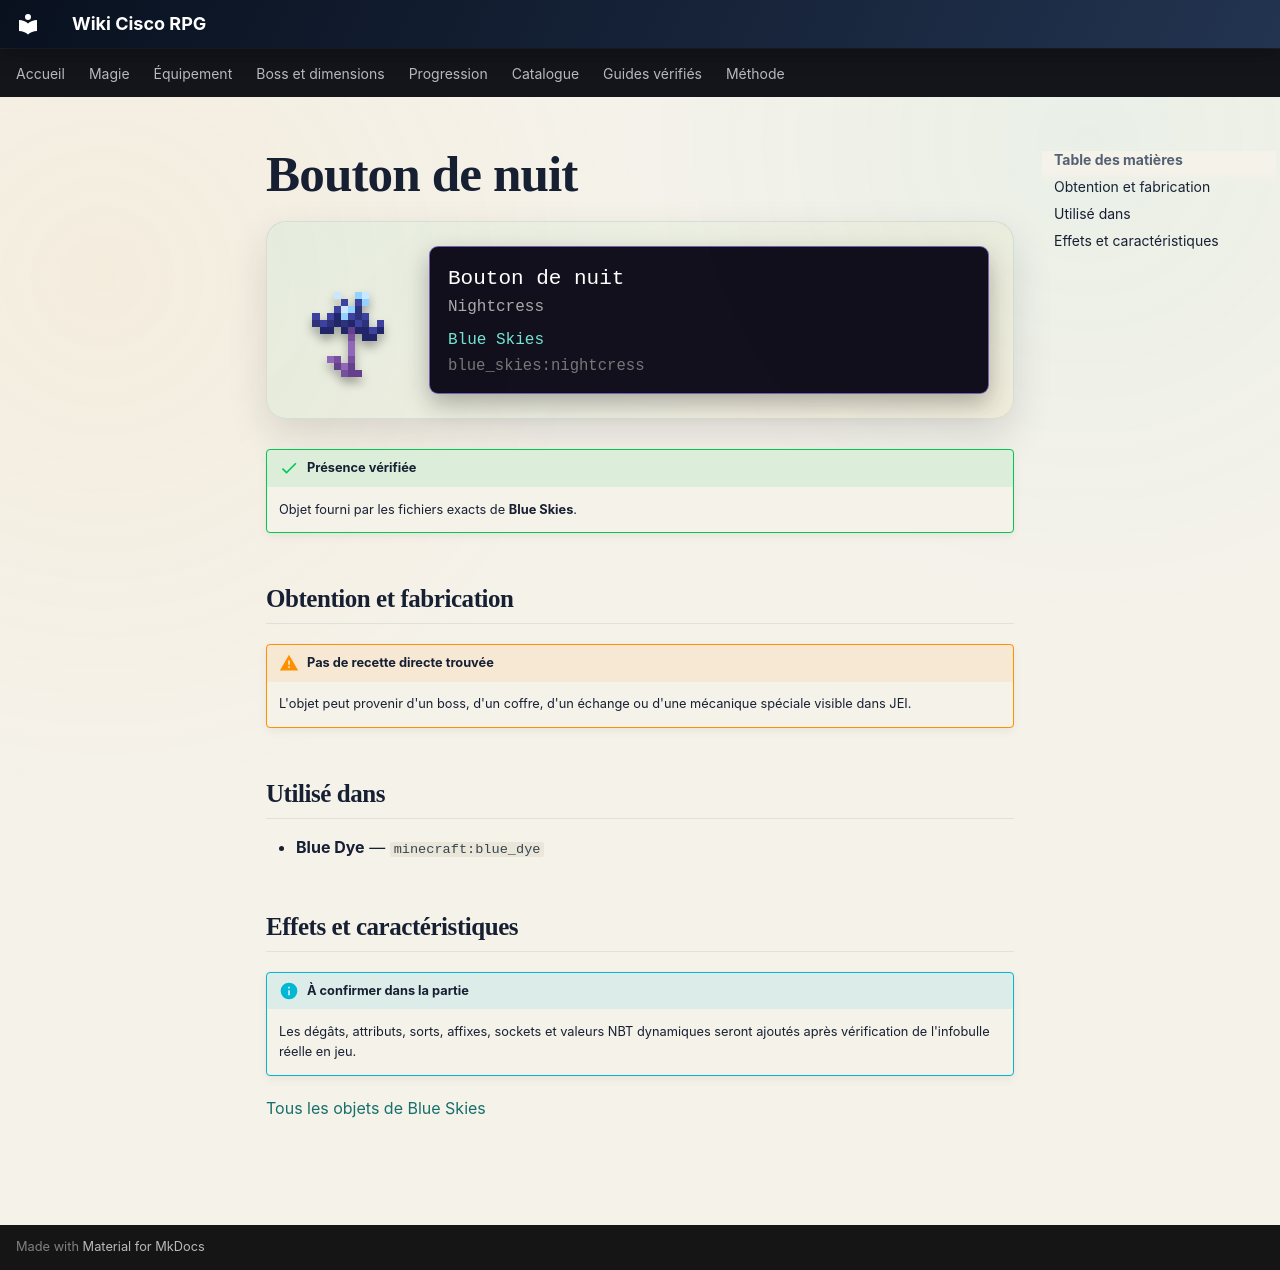

repository: Kloups-Dev/wiki-cisco-rpg · page: catalogue/objets/blue_skies/nightcress/index.html · generator: mkdocs

# Bouton de nuit

<div class="mc-item-showcase">
<img class="mc-item-icon" src="../../../../assets/generated/items/blue_skies/nightcress.png" alt="Bouton de nuit">
<div class="mc-tooltip-card">
<div class="mc-tooltip-card__name">Bouton de nuit</div>
<div class="mc-tooltip-card__alias">Nightcress</div>
<div class="mc-tooltip-card__mod">Blue Skies</div>
<div class="mc-tooltip-card__id">blue_skies:nightcress</div>
</div>
</div>

!!! success "Présence vérifiée"
    Objet fourni par les fichiers exacts de **Blue Skies**.

## Obtention et fabrication

!!! warning "Pas de recette directe trouvée"
    L'objet peut provenir d'un boss, d'un coffre, d'un échange ou d'une mécanique spéciale visible dans JEI.

## Utilisé dans

- **Blue Dye** — <code>minecraft:blue_dye</code>

## Effets et caractéristiques

!!! info "À confirmer dans la partie"
    Les dégâts, attributs, sorts, affixes, sockets et valeurs NBT dynamiques seront ajoutés après vérification de l'infobulle réelle en jeu.

[Tous les objets de Blue Skies](../../../contenu/blue-skies.md)
